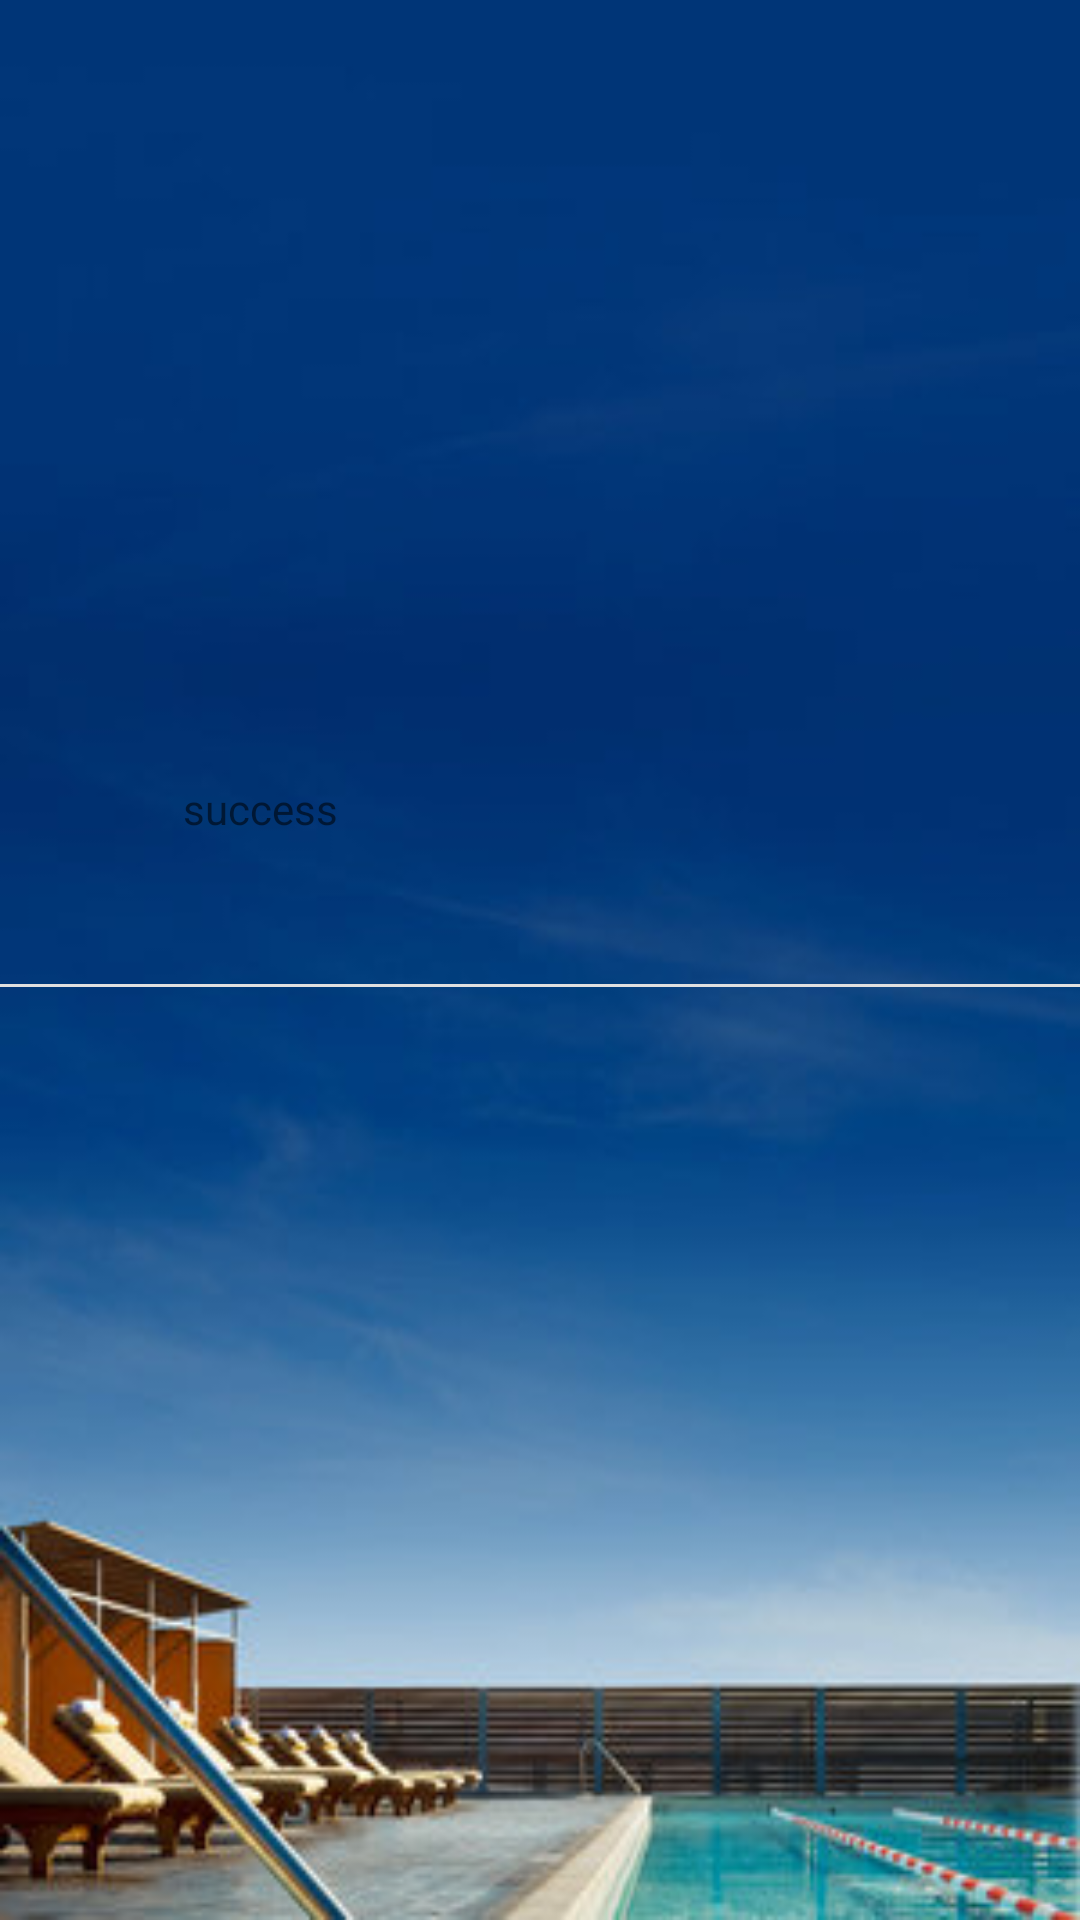

Here is an Android app screen rendered from its layout file. Give the layout XML and the strings, colors and styles it references.
<!-- AndroidManifest.xml: activity theme AppTheme.NoActionBar -->
<!-- res/layout/activity_status.xml -->
<?xml version="1.0" encoding="utf-8"?>
<RelativeLayout xmlns:android="http://schemas.android.com/apk/res/android"
    xmlns:app="http://schemas.android.com/apk/res-auto"
    android:layout_width="match_parent"
    android:layout_height="match_parent"
    android:background="@drawable/login_background"
    android:orientation="vertical">

    <TextView
        android:id="@+id/textView1"
        android:layout_width="238dp"
        android:layout_height="40dp"
        android:layout_above="@+id/home"
        android:layout_centerHorizontal="true"
        android:layout_x="55dp"
        android:layout_y="157dp"
        android:text="success" />

    <ImageView
        android:id="@+id/home"
        android:layout_width="wrap_content"
        android:layout_height="wrap_content"
        android:layout_centerInParent="true"
        android:layout_marginTop="20dp"
        android:onClick="returnHome"
        android:src="@drawable/home_new" />

    <View
        android:layout_width="match_parent"
        android:layout_height="@dimen/view_width_small"
        android:layout_below="@+id/home"
        android:layout_marginBottom="8dp"
        android:layout_marginTop="8dp"
        android:background="@color/grey_light" />
</RelativeLayout>
<!-- resources referenced by this layout -->
<resources>
  <color name="grey_light">#E0E0E0</color>
  <dimen name="view_width_small">1dp</dimen>
  <!-- drawable login_background: jpg bitmap (drawable-hdpi, 43767 bytes) -->
  <style name="AppTheme.NoActionBar">
          <item name="windowActionBar">false</item>
          <item name="windowNoTitle">true</item>
      </style>
</resources>
